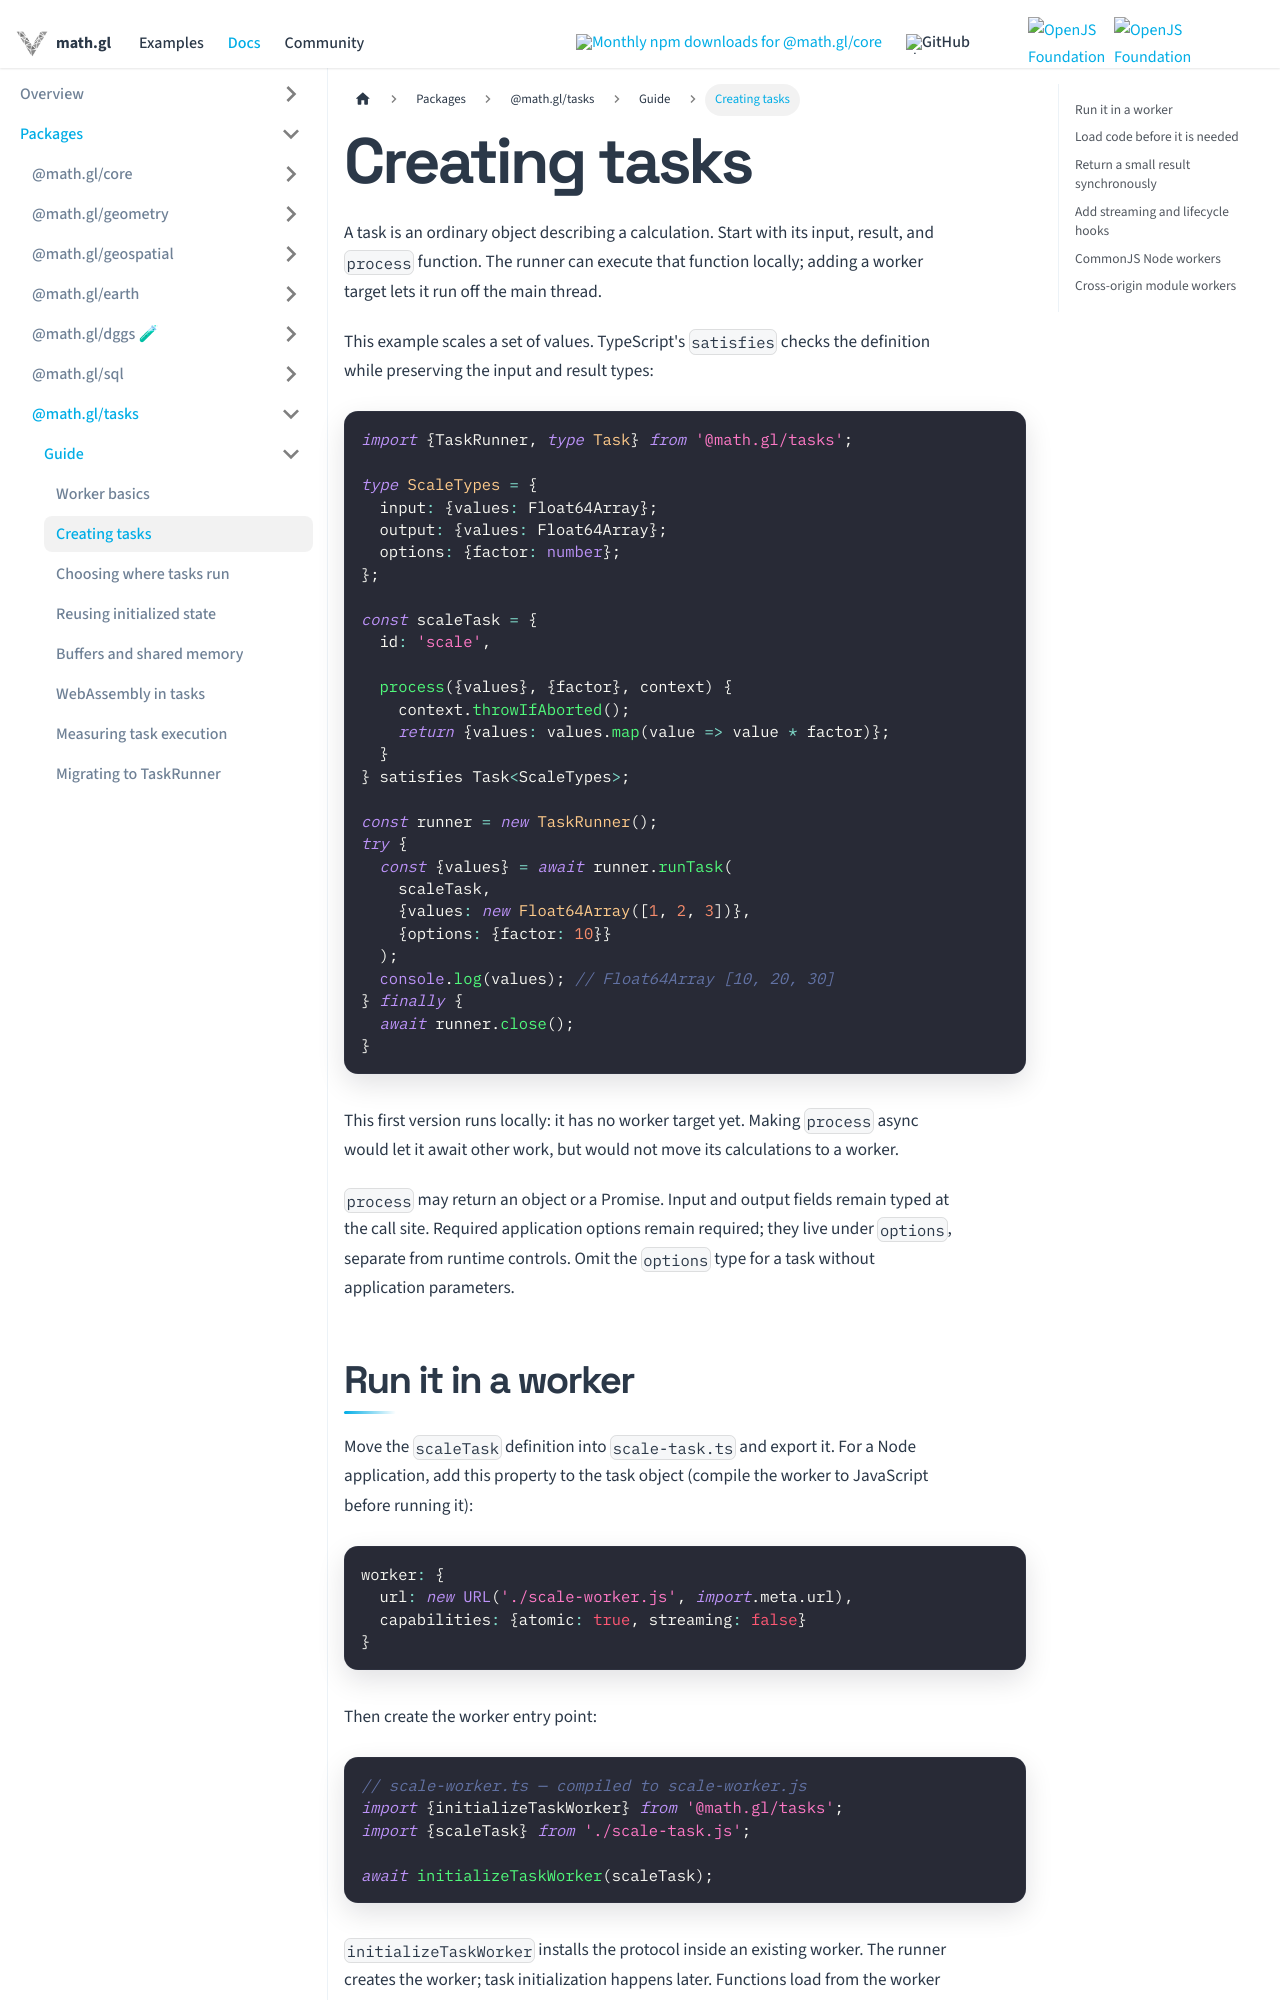

repository: visgl/math.gl · page: docs/modules/tasks/developer-guide/custom-workers.html · generator: docusaurus

# Creating tasks

A task is an ordinary object describing a calculation. Start with its input,
result, and `process` function. The runner can execute that function locally;
adding a worker target lets it run off the main thread.

This example scales a set of values. TypeScript's `satisfies` checks the definition
while preserving the input and result types:

```ts
import {TaskRunner, type Task} from '@math.gl/tasks';

type ScaleTypes = {
  input: {values: Float64Array};
  output: {values: Float64Array};
  options: {factor: number};
};

const scaleTask = {
  id: 'scale',

  process({values}, {factor}, context) {
    context.throwIfAborted();
    return {values: values.map(value => value * factor)};
  }
} satisfies Task<ScaleTypes>;

const runner = new TaskRunner();
try {
  const {values} = await runner.runTask(
    scaleTask,
    {values: new Float64Array([1, 2, 3])},
    {options: {factor: 10}}
  );
  console.log(values); // Float64Array [10, 20, 30]
} finally {
  await runner.close();
}
```

This first version runs locally: it has no worker target yet. Making `process`
async would let it await other work, but would not move its calculations to a
worker.

`process` may return an object or a Promise. Input and output fields remain typed
at the call site. Required application options remain required; they live under
`options`, separate from runtime controls. Omit the `options` type for a task
without application parameters.
